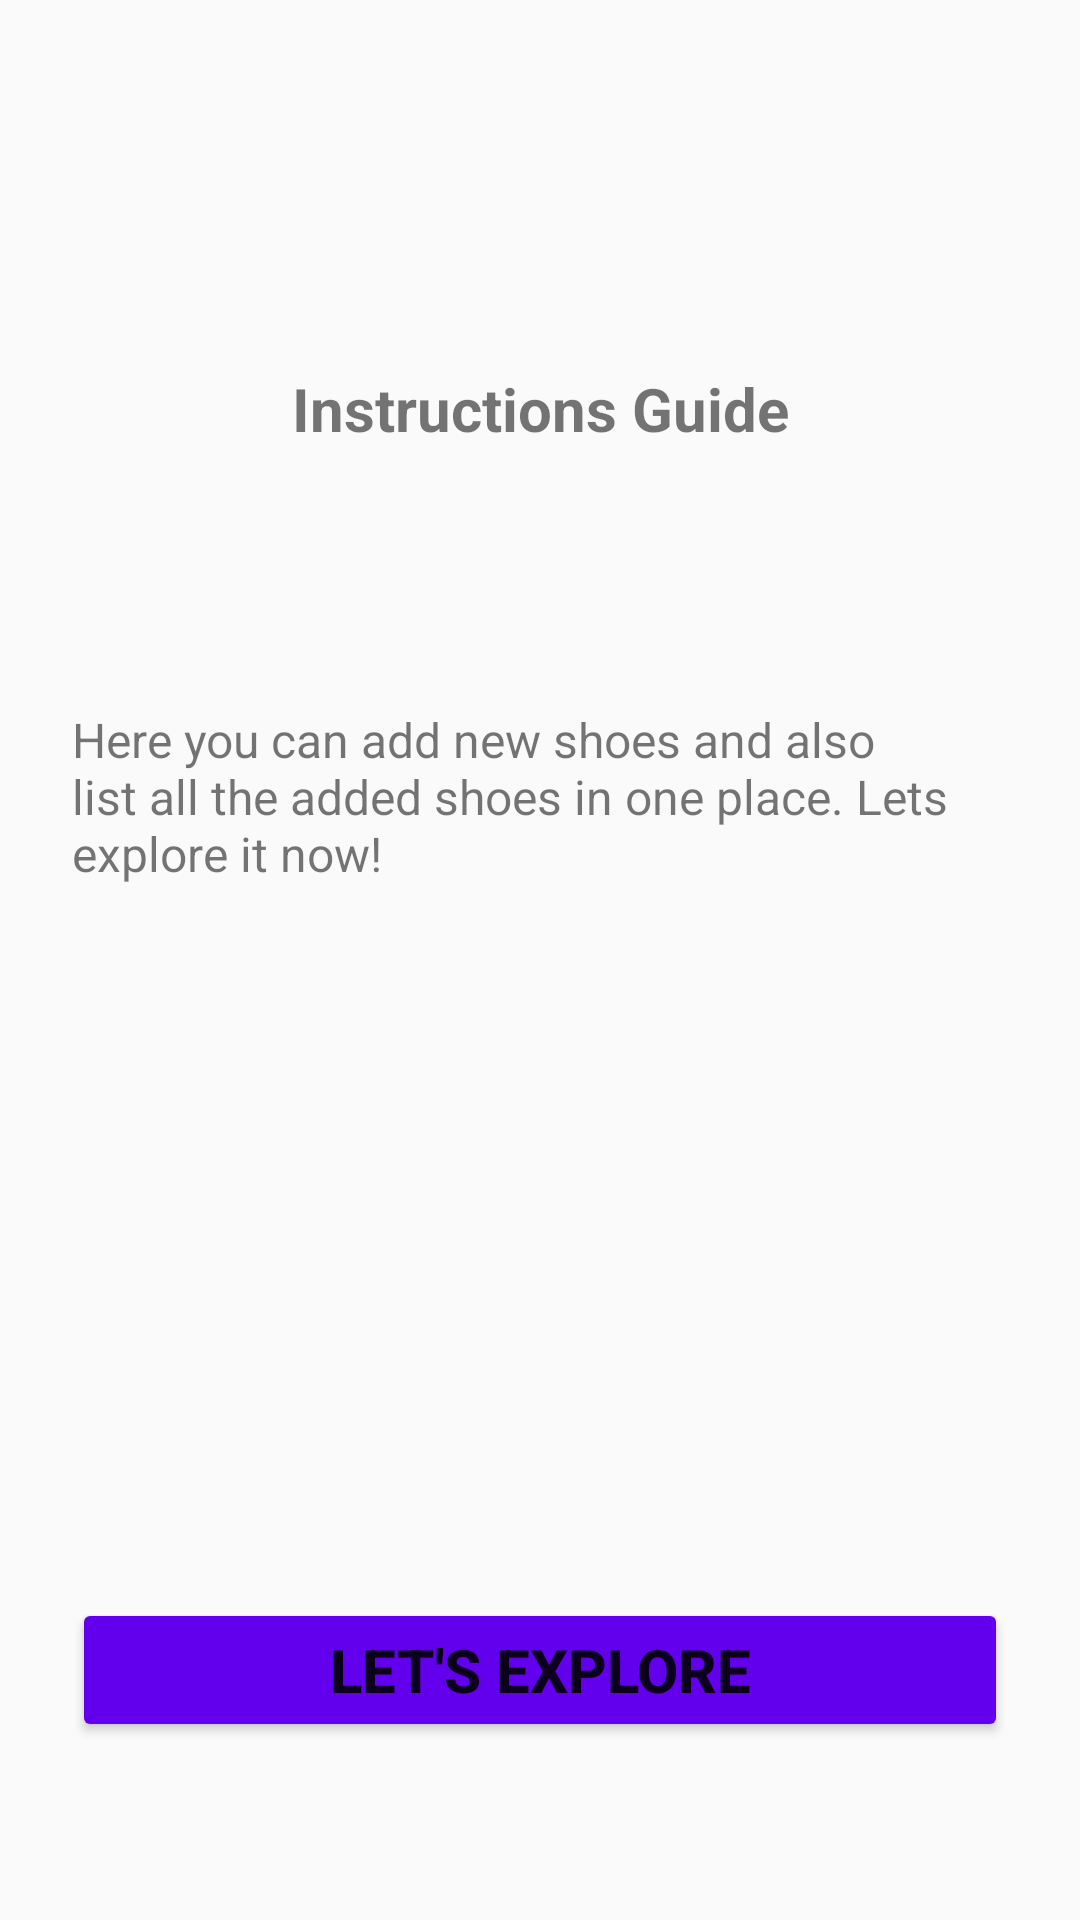

Reconstruct the res/layout file that produces this screen, plus the resources it refers to.
<!-- AndroidManifest.xml: application theme AppTheme.NoActionBar -->
<!-- res/layout/fragment_instruction.xml -->
<?xml version="1.0" encoding="utf-8"?>
<androidx.constraintlayout.widget.ConstraintLayout xmlns:android="http://schemas.android.com/apk/res/android"
    xmlns:app="http://schemas.android.com/apk/res-auto"
    xmlns:tools="http://schemas.android.com/tools"
    android:layout_width="match_parent"
    android:layout_height="match_parent"
    tools:context=".ui.InstructionFragment">

    <TextView
        android:id="@+id/title"
        style="@style/TitleTextStyle"
        android:layout_width="wrap_content"
        android:layout_height="wrap_content"
        android:text="@string/instructionsTitle"
        app:layout_constraintBottom_toBottomOf="parent"
        app:layout_constraintEnd_toEndOf="parent"
        app:layout_constraintStart_toStartOf="parent"
        app:layout_constraintTop_toTopOf="parent"
        app:layout_constraintVertical_bias="0.2" />

    <TextView
        android:id="@+id/description"
        style="@style/DescriptionTextStyle"
        android:layout_width="match_parent"
        android:layout_height="wrap_content"
        android:layout_marginStart="24dp"
        android:layout_marginEnd="24dp"
        android:text="@string/instructionsDescription"
        app:layout_constraintBottom_toBottomOf="parent"
        app:layout_constraintEnd_toEndOf="parent"
        app:layout_constraintStart_toStartOf="parent"
        app:layout_constraintTop_toBottomOf="@+id/title"
        app:layout_constraintVertical_bias="0.2" />

    <Button
        android:id="@+id/nextButton"
        style="@style/ButtonStyle"
        android:layout_width="0dp"
        android:layout_height="wrap_content"
        android:layout_marginStart="24dp"
        android:layout_marginEnd="24dp"
        android:text="@string/instructionsButtonText"
        app:layout_constraintBottom_toBottomOf="parent"
        app:layout_constraintEnd_toEndOf="parent"
        app:layout_constraintStart_toStartOf="parent"
        app:layout_constraintTop_toTopOf="parent"
        app:layout_constraintVertical_bias="0.9" />
</androidx.constraintlayout.widget.ConstraintLayout>
<!-- resources referenced by this layout -->
<resources>
  <string name="instructionsButtonText">Let\'s Explore</string>
  <string name="instructionsDescription">Here you can add new shoes and also list all the added shoes in one place. Lets explore it now!</string>
  <string name="instructionsTitle">Instructions Guide</string>
  <style name="ButtonStyle" parent="TitleTextStyle">
          <item name="android:backgroundTint">@color/colorPrimary</item>
      </style>
  <style name="DescriptionTextStyle">
          <item name="android:textSize">16sp</item>
      </style>
  <style name="TitleTextStyle">
          <item name="android:textStyle">bold</item>
          <item name="android:textSize">20sp</item>
      </style>
  <style name="AppTheme.NoActionBar">
          <item name="windowActionBar">false</item>
          <item name="windowNoTitle">true</item>
      </style>
  <!-- not gathered from this repository: default colours our renderer supplied (Android Studio template values) -->
  <color name="colorPrimary">#FF6200EE</color>
</resources>
